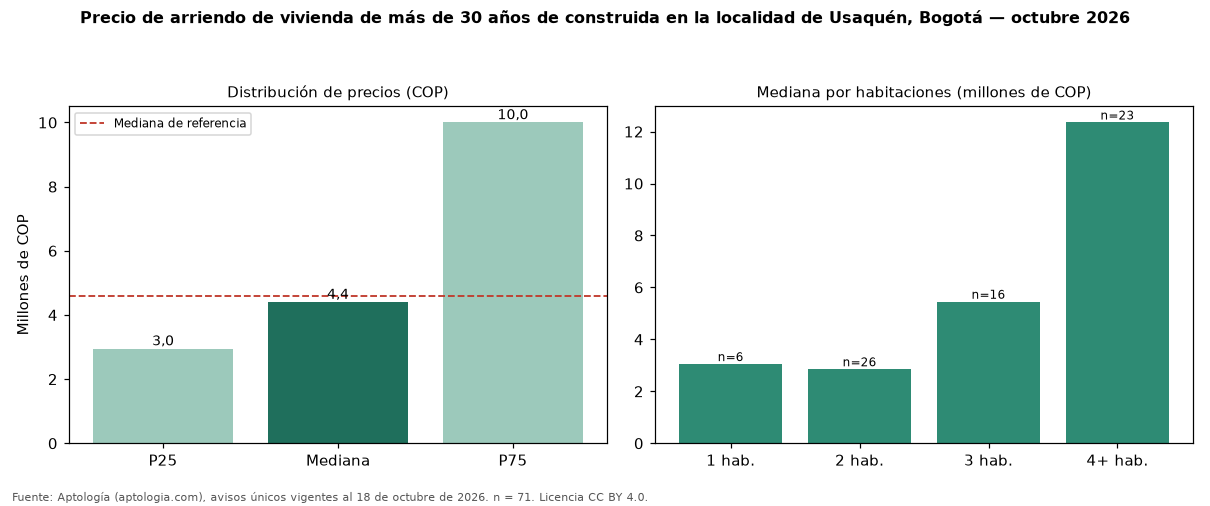

Values plotted in this chart, from the file beside it:
seccion, metrica, valor_cop, n
precio, p25, 2950000, 71
precio, mediana, 4400000, 71
precio, p75, 10000000, 71
cop_por_m2, p25, 32899, 71
cop_por_m2, mediana, 39078, 71
cop_por_m2, p75, 48129, 71
area, area_mediana_m2, 112.0, 71
habitaciones, 1, 3050000, 6
habitaciones, 2, 2850000, 26
habitaciones, 3, 5450000, 16
habitaciones, 4+, 12350000, 23
administracion, mediana, 698000, 42
estrato, moda, 6, 
parqueadero, porcentaje_con_parqueadero, 95.8, 71
referencia, mediana_referencia, 4600000, 5391
referencia, mediana_cop_por_m2_referencia, 51903, 5391
